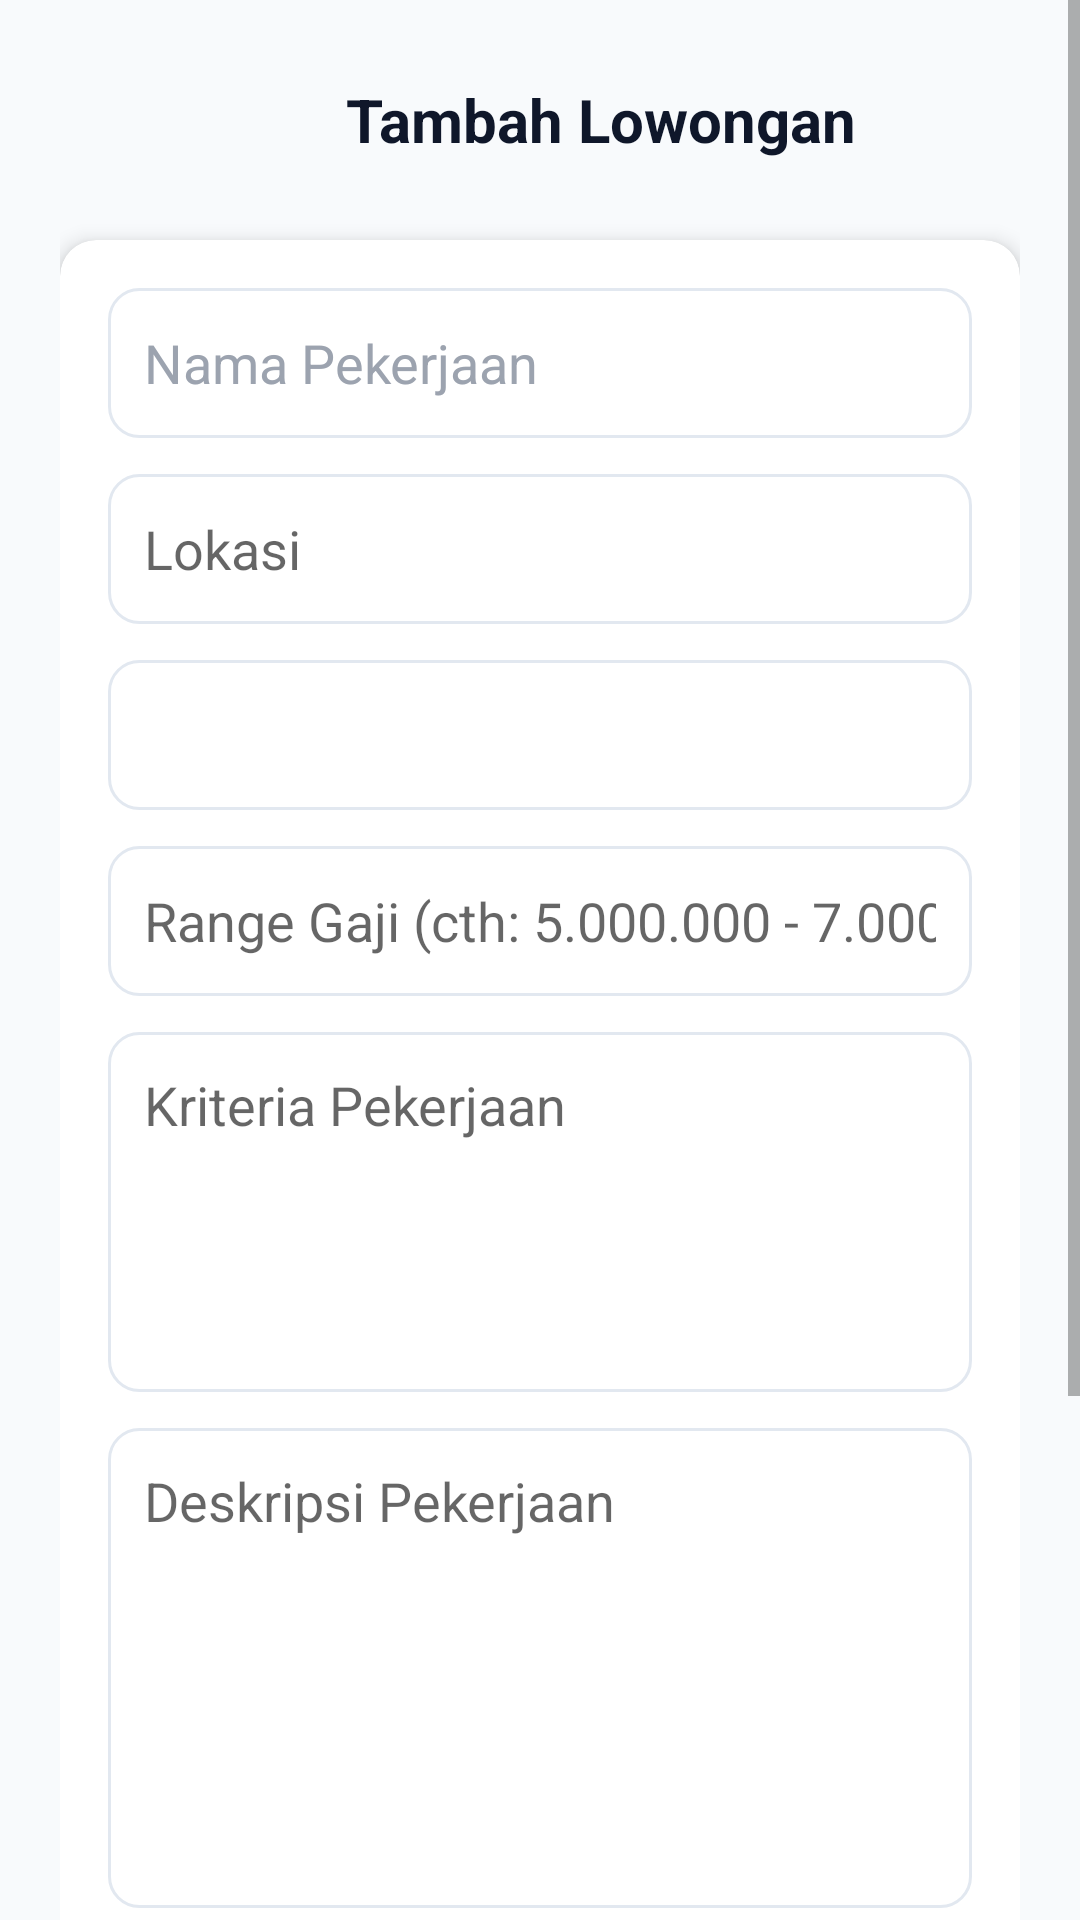

The Android layout XML behind this screen, and the referenced resources:
<!-- AndroidManifest.xml: application theme Theme.KERJAIN -->
<!-- res/layout/fragment_add_job.xml -->
<?xml version="1.0" encoding="utf-8"?>
<ScrollView xmlns:android="http://schemas.android.com/apk/res/android"
    xmlns:app="http://schemas.android.com/apk/res-auto"
    android:layout_width="match_parent"
    android:layout_height="match_parent"
    android:background="#F8FAFC"
    android:fillViewport="true">

    <LinearLayout
        android:layout_width="match_parent"
        android:layout_height="wrap_content"
        android:orientation="vertical"
        android:padding="20dp">

        <LinearLayout
            android:layout_width="match_parent"
            android:layout_height="wrap_content"
            android:gravity="center_vertical">

            <ImageView
                android:id="@+id/btnBack"
                android:layout_width="40dp"
                android:layout_height="40dp"
                android:padding="10dp"
                android:src="@drawable/back"/>

            <TextView
                android:layout_width="match_parent"
                android:layout_height="wrap_content"
                android:text="Tambah Lowongan"
                android:textSize="20sp"
                android:textStyle="bold"
                android:textColor="#0F172A"
                android:gravity="center_horizontal"/>
        </LinearLayout>

        <androidx.cardview.widget.CardView
            android:layout_width="match_parent"
            android:layout_height="wrap_content"
            app:cardCornerRadius="12dp"
            app:cardElevation="4dp"
            android:layout_marginTop="20dp">

            <LinearLayout
                android:layout_width="match_parent"
                android:layout_height="wrap_content"
                android:orientation="vertical"
                android:padding="16dp">

                <EditText
                    android:id="@+id/etJobName"
                    android:layout_width="match_parent"
                    android:layout_height="50dp"
                    android:hint="Nama Pekerjaan"
                    android:background="@drawable/bg_input_round"
                    android:padding="12dp"
                    android:textColor="#0F172A"
                    android:textColorHint="#9CA3AF"/>

                <EditText
                    android:id="@+id/etLocation"
                    android:layout_width="match_parent"
                    android:layout_height="50dp"
                    android:layout_marginTop="12dp"
                    android:hint="Lokasi"
                    android:background="@drawable/bg_input_round"
                    android:padding="12dp"/>

                <Spinner
                    android:id="@+id/spJobType"
                    android:layout_width="match_parent"
                    android:layout_height="50dp"
                    android:layout_marginTop="12dp"
                    android:background="@drawable/bg_input_round"
                    android:padding="12dp"/>

                <EditText
                    android:id="@+id/etSalary"
                    android:layout_width="match_parent"
                    android:layout_height="50dp"
                    android:layout_marginTop="12dp"
                    android:hint="Range Gaji (cth: 5.000.000 - 7.000.000)"
                    android:background="@drawable/bg_input_round"
                    android:padding="12dp"
                    android:inputType="text"/>

                <EditText
                    android:id="@+id/etCriteria"
                    android:layout_width="match_parent"
                    android:layout_height="120dp"
                    android:layout_marginTop="12dp"
                    android:hint="Kriteria Pekerjaan"
                    android:background="@drawable/bg_input_round"
                    android:gravity="top"
                    android:padding="12dp"
                    android:inputType="textMultiLine"/>

                <EditText
                    android:id="@+id/etDescription"
                    android:layout_width="match_parent"
                    android:layout_height="160dp"
                    android:layout_marginTop="12dp"
                    android:hint="Deskripsi Pekerjaan"
                    android:background="@drawable/bg_input_round"
                    android:gravity="top"
                    android:padding="12dp"
                    android:inputType="textMultiLine"/>

                <EditText
                    android:id="@+id/etBenefits"
                    android:layout_width="match_parent"
                    android:layout_height="120dp"
                    android:layout_marginTop="12dp"
                    android:hint="Benefit (Opsional)"
                    android:background="@drawable/bg_input_round"
                    android:gravity="top"
                    android:padding="12dp"/>

            </LinearLayout>
        </androidx.cardview.widget.CardView>

        <Button
            android:id="@+id/btnPostJob"
            android:layout_width="match_parent"
            android:layout_height="56dp"
            android:layout_marginTop="20dp"
            android:text="Posting Lowongan"
            android:textColor="#FFFFFF"
            android:backgroundTint="#2563EB"
            android:textStyle="bold"/>

    </LinearLayout>
</ScrollView>
<!-- resources referenced by this layout -->
<resources>
  <!-- drawable bg_input_round (drawable) -->
  <shape xmlns:android="http://schemas.android.com/apk/res/android">
      <solid android:color="#FFFFFF"/>
      <corners android:radius="10dp"/>
      <stroke android:width="1dp" android:color="#E2E8F0"/>
  </shape>
  <style name="Theme.KERJAIN" parent="Theme.MaterialComponents.DayNight.DarkActionBar">
          
          <item name="colorPrimary">@color/purple_500</item>
          <item name="colorPrimaryVariant">@color/purple_700</item>
          <item name="colorOnPrimary">@color/white</item>
          
          <item name="colorSecondary">@color/teal_200</item>
          <item name="colorSecondaryVariant">@color/teal_700</item>
          <item name="colorOnSecondary">@color/black</item>
          
          <item name="android:statusBarColor">?attr/colorPrimaryVariant</item>
          
      </style>
  <color name="purple_500">#FF6200EE</color>
  <color name="purple_700">#FF3700B3</color>
  <color name="white">#FFFFFFFF</color>
  <color name="teal_200">#FF03DAC5</color>
  <color name="teal_700">#FF018786</color>
  <color name="black">#FF000000</color>
</resources>
